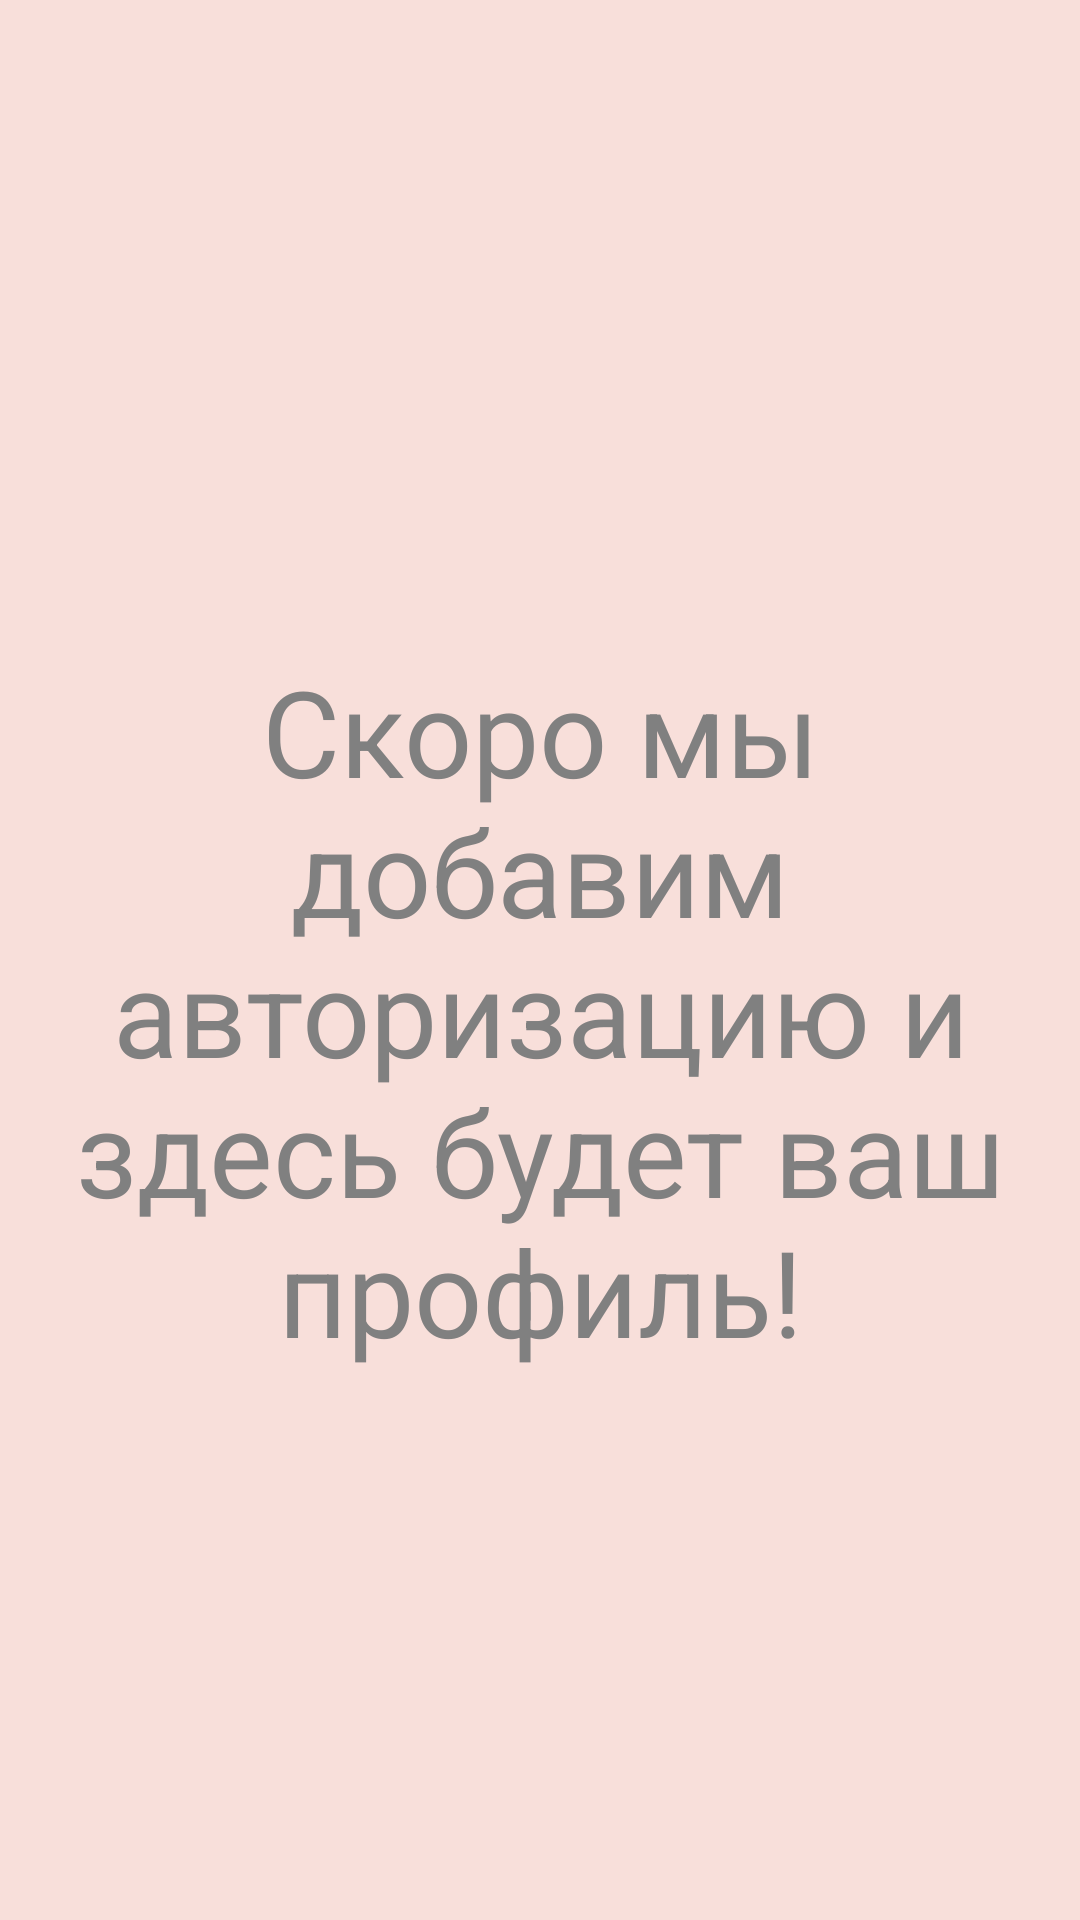

Layout XML and referenced resources for this Android screen:
<!-- AndroidManifest.xml: application theme Theme.MyApplicationtt -->
<!-- res/layout/fragment_profile.xml -->
<?xml version="1.0" encoding="utf-8"?>
<androidx.constraintlayout.widget.ConstraintLayout xmlns:android="http://schemas.android.com/apk/res/android"
    xmlns:app="http://schemas.android.com/apk/res-auto"
    xmlns:tools="http://schemas.android.com/tools"
    android:id="@+id/сLayout"
    android:layout_width="match_parent"
    android:layout_height="match_parent"
    android:background="@color/light_pink"
    tools:context=".ProfileFragment">

    <androidx.appcompat.widget.AppCompatTextView
        android:layout_width="wrap_content"
        android:layout_height="wrap_content"
        android:layout_marginTop="217dp"
        android:text="@string/profile"
        android:textAlignment="center"
        android:textColor="@color/grey"
        android:textSize="40sp"
        android:textStyle="normal"
        app:layout_constraintEnd_toEndOf="parent"
        app:layout_constraintStart_toStartOf="parent"
        app:layout_constraintTop_toTopOf="parent" />
</androidx.constraintlayout.widget.ConstraintLayout>
<!-- resources referenced by this layout -->
<resources>
  <color name="grey">#808080</color>
  <color name="light_pink">#F8DFDA</color>
  <string name="profile">Скоро мы добавим авторизацию и здесь будет ваш профиль!</string>
  <style name="Theme.MyApplicationtt" parent="Theme.MaterialComponents.DayNight.DarkActionBar">
          
          <item name="colorPrimary">@color/purple_200</item>
          <item name="colorPrimaryVariant">@color/purple_700</item>
          <item name="colorOnPrimary">@color/black</item>
          
          <item name="colorSecondary">@color/teal_200</item>
          <item name="colorSecondaryVariant">@color/teal_200</item>
          <item name="colorOnSecondary">@color/black</item>
          
          <item name="android:statusBarColor" tools:targetApi="l">?attr/colorPrimaryVariant</item>
          
      </style>
  <color name="purple_200">#FFBB86FC</color>
  <color name="purple_700">#FF3700B3</color>
  <color name="black">#FF000000</color>
  <color name="teal_200">#FF03DAC5</color>
</resources>
